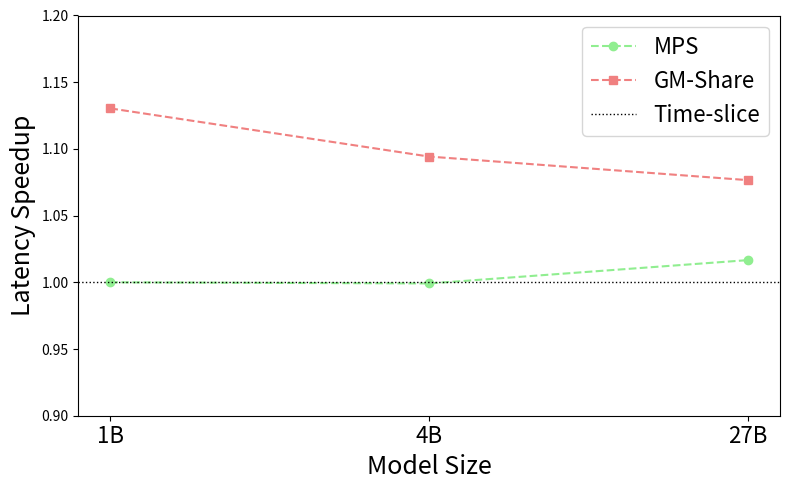

Source code (Python):
import matplotlib.pyplot as plt
import numpy as np

# Init times for each group: [1B, 4B, 27B]
group_0 = np.array([0.763, 1.161, 4.091])
group_mps = np.array([0.763, 1.162, 4.024])
group_2 = np.array([0.675, 1.061, 3.8])

# Calculate speedup relative to Group 0
speedup_mps = group_0 / group_mps
speedup_2 = group_0 / group_2

# Model labels
models = ['1B', '4B', '27B']
x = np.arange(len(models))

# plt.style.use('seaborn-v0_8')
fig, ax = plt.subplots(figsize=(8, 5))

# Plot speedup lines
ax.plot(x, speedup_mps, marker='o', linestyle='--', label='MPS', color='lightgreen')
ax.plot(x, speedup_2, marker='s', linestyle='--', label='GM-Share', color='lightcoral')

# Baseline line at y = 1.0
ax.axhline(y=1.0, color='black', linestyle='dotted', linewidth=1, label='Time-slice')

# Formatting
ax.set_xticks(x)
ax.set_xticklabels(models, fontsize=16)
ax.set_xlabel('Model Size', fontsize=18)
ax.set_ylabel('Latency Speedup', fontsize=18)
# ax.set_title('Latency Speedup for Init Times Relative to Group 0')
ax.set_ylim(0.9, 1.2)
ax.legend(fontsize=16)
# ax.grid(True)

plt.tight_layout()
plt.savefig('latency_speedup_plot.png')
plt.close()

print("Plot saved as 'latency_speedup_plot.png'")

# # Formatting
# ax.set_xticks(x)
# ax.set_xticklabels(models)
# ax.set_xlabel('Model')
# ax.set_ylabel('Latency Speedup')
# # ax.set_title('Latency Speedup for Init Times Relative to Group 0')
# ax.set_ylim(1, 1.4)
# ax.legend()
# # ax.grid(True)

# plt.tight_layout()
# plt.savefig('latency_speedup_plot.png')
# plt.close()


# throughput = {
#     '1B': [101.952, 107.886, 90.392],
#     '4B': [71.67, 74.658, 73.427],
#     '27B': [22.825, 21.008, 30.967]
# }
